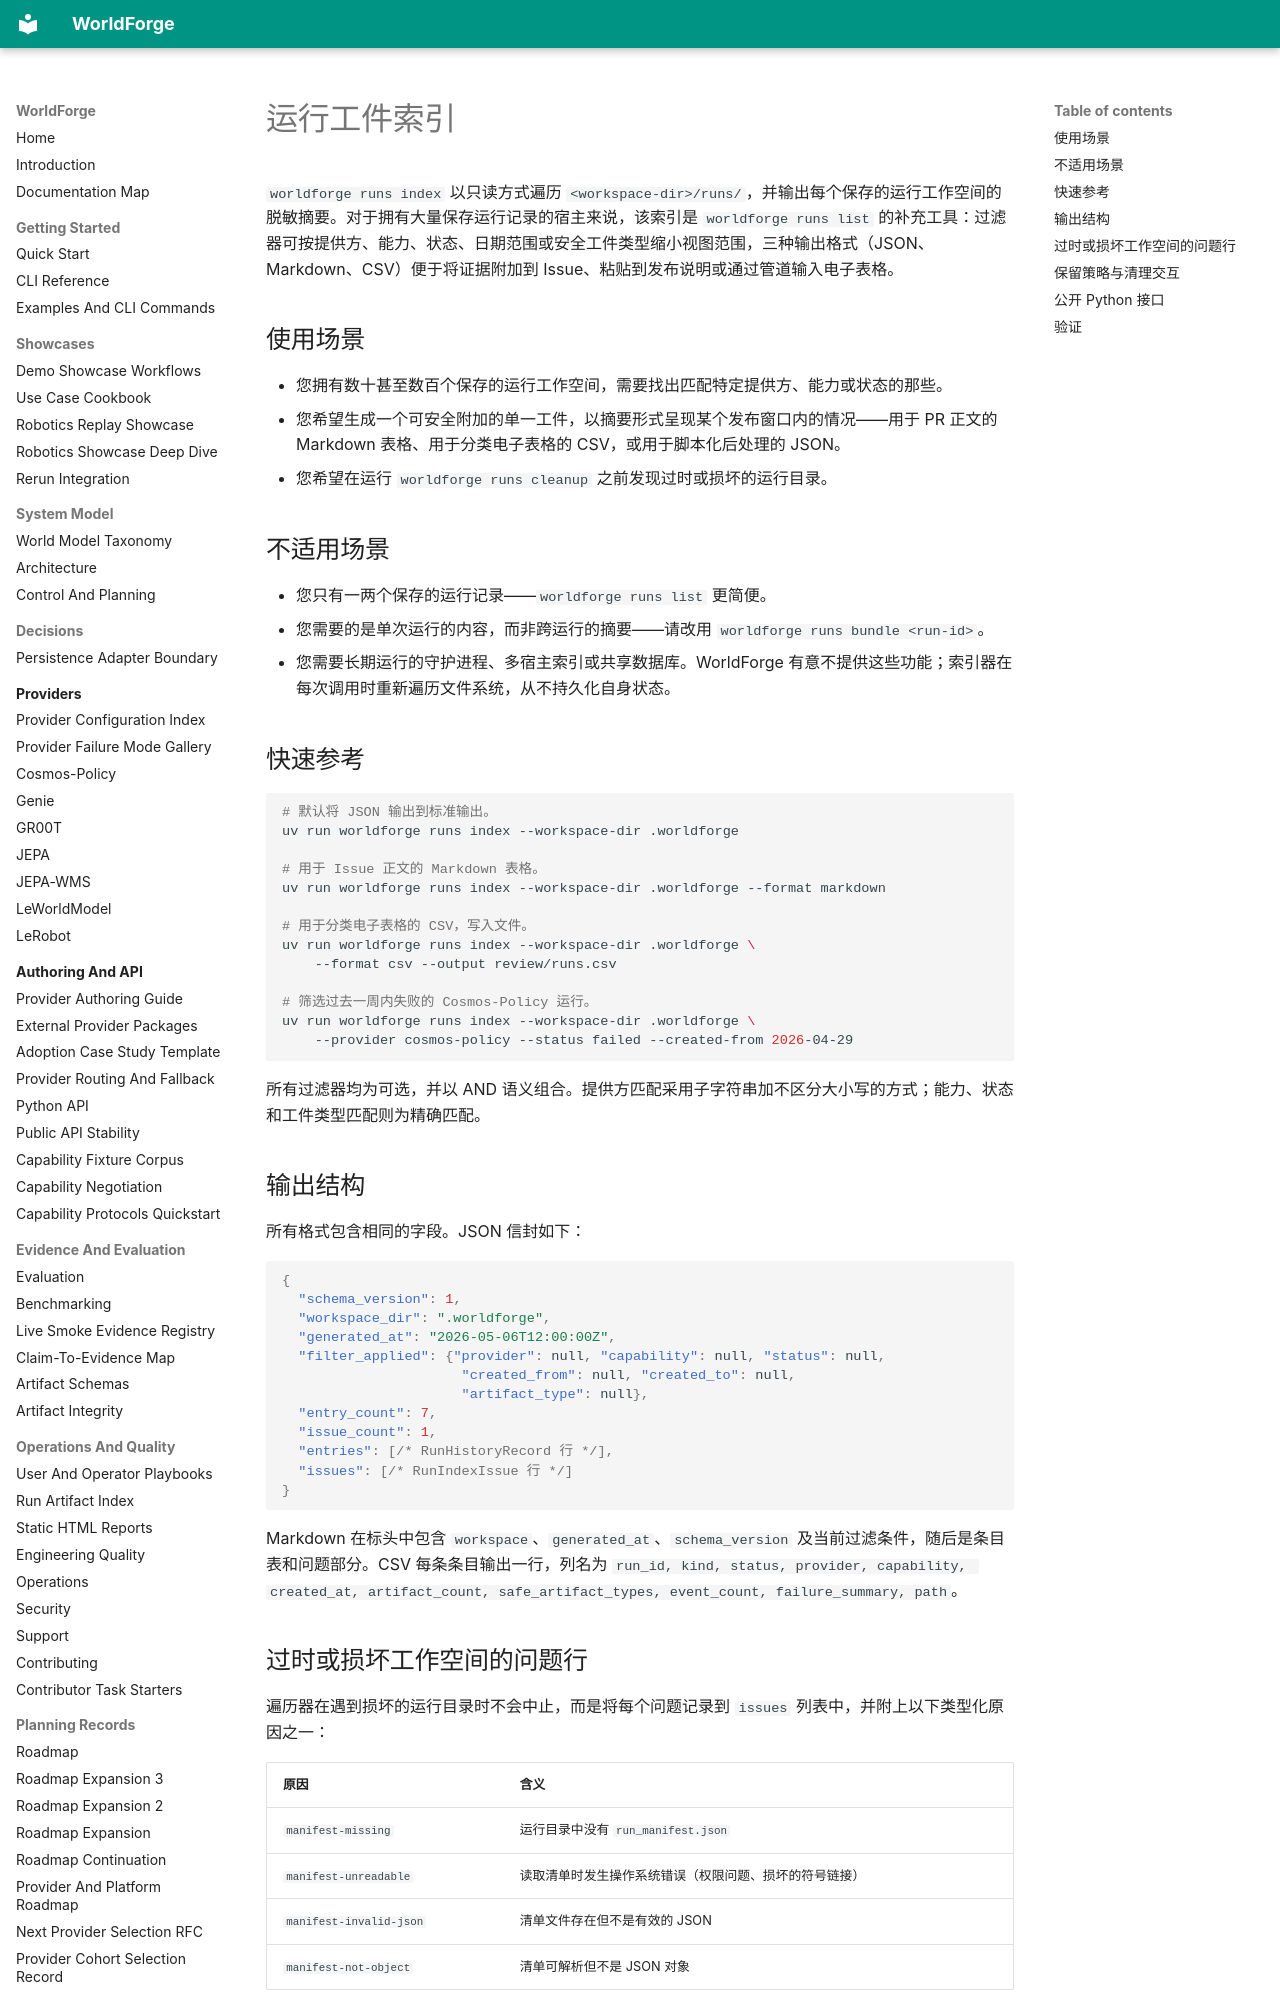

repository: AbdelStark/worldforge · page: run-index.zh/index.html · generator: mkdocs

# 运行工件索引

`worldforge runs index` 以只读方式遍历 `<workspace-dir>/runs/`，并输出每个保存的运行工作空间的脱敏摘要。对于拥有大量保存运行记录的宿主来说，该索引是 `worldforge runs list` 的补充工具：过滤器可按提供方、能力、状态、日期范围或安全工件类型缩小视图范围，三种输出格式（JSON、Markdown、CSV）便于将证据附加到 Issue、粘贴到发布说明或通过管道输入电子表格。

## 使用场景

- 您拥有数十甚至数百个保存的运行工作空间，需要找出匹配特定提供方、能力或状态的那些。
- 您希望生成一个可安全附加的单一工件，以摘要形式呈现某个发布窗口内的情况——用于 PR 正文的 Markdown 表格、用于分类电子表格的 CSV，或用于脚本化后处理的 JSON。
- 您希望在运行 `worldforge runs cleanup` 之前发现过时或损坏的运行目录。

## 不适用场景

- 您只有一两个保存的运行记录——`worldforge runs list` 更简便。
- 您需要的是单次运行的内容，而非跨运行的摘要——请改用 `worldforge runs bundle <run-id>`。
- 您需要长期运行的守护进程、多宿主索引或共享数据库。WorldForge 有意不提供这些功能；索引器在每次调用时重新遍历文件系统，从不持久化自身状态。

## 快速参考

```bash
# 默认将 JSON 输出到标准输出。
uv run worldforge runs index --workspace-dir .worldforge

# 用于 Issue 正文的 Markdown 表格。
uv run worldforge runs index --workspace-dir .worldforge --format markdown

# 用于分类电子表格的 CSV，写入文件。
uv run worldforge runs index --workspace-dir .worldforge \
    --format csv --output review/runs.csv

# 筛选过去一周内失败的 Cosmos-Policy 运行。
uv run worldforge runs index --workspace-dir .worldforge \
    --provider cosmos-policy --status failed --created-from 2026-04-29
```

所有过滤器均为可选，并以 AND 语义组合。提供方匹配采用子字符串加不区分大小写的方式；能力、状态和工件类型匹配则为精确匹配。

## 输出结构

所有格式包含相同的字段。JSON 信封如下：

```json
{
  "schema_version": 1,
  "workspace_dir": ".worldforge",
  "generated_at": "2026-05-06T12:00:00Z",
  "filter_applied": {"provider": null, "capability": null, "status": null,
                      "created_from": null, "created_to": null,
                      "artifact_type": null},
  "entry_count": 7,
  "issue_count": 1,
  "entries": [/* RunHistoryRecord 行 */],
  "issues": [/* RunIndexIssue 行 */]
}
```

Markdown 在标头中包含 `workspace`、`generated_at`、`schema_version` 及当前过滤条件，随后是条目表和问题部分。CSV 每条条目输出一行，列名为 `run_id, kind, status, provider, capability, created_at, artifact_count, safe_artifact_types, event_count, failure_summary, path`。

## 过时或损坏工作空间的问题行

遍历器在遇到损坏的运行目录时不会中止，而是将每个问题记录到 `issues` 列表中，并附上以下类型化原因之一：

| 原因 | 含义 |
| --- | --- |
| `manifest-missing` | 运行目录中没有 `run_manifest.json` |
| `manifest-unreadable` | 读取清单时发生操作系统错误（权限问题、损坏的符号链接） |
| `manifest-invalid-json` | 清单文件存在但不是有效的 JSON |
| `manifest-not-object` | 清单可解析但不是 JSON 对象 |

每个问题携带一个简短的 `detail` 字符串供排查。问题记录中不包含原始清单内容，仅包含目录路径和机器可读的原因。
